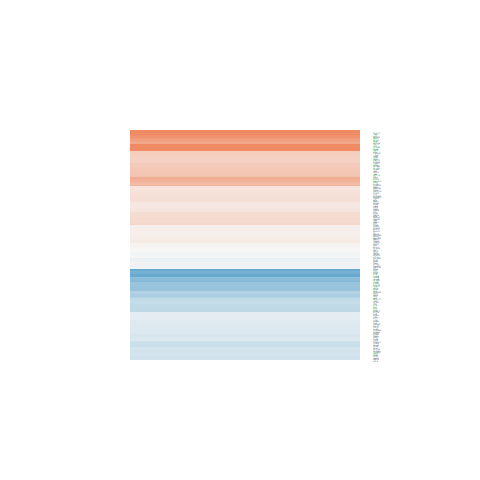

Source data for this figure (header and first rows):
logFC, AveExpr, t, P.Value, adj.P.Val, B
-0.2573, 9.261, -2.927, 0.01082, 0.04695, -3.797
0.3543, 7.239, 3.803, 0.001867, 0.01371, -1.976
-0.5257, -1.156, -0.7612, 0.4589, 0.6288, -5.222
-0.3849, 4.671, -2.94, 0.01055, 0.04615, -3.382
-0.2427, 3.394, -1.338, 0.2016, 0.3627, -5.789
-0.4284, 4.549, -3.063, 0.008248, 0.03887, -3.097
0.1017, 4.044, 0.5922, 0.563, 0.7134, -6.65
-1.007, -0.9851, -1.604, 0.1304, 0.2692, -4.464
0.1784, 2.31, 0.6883, 0.5023, 0.6635, -6.189
0.4315, 2.28, 1.697, 0.1112, 0.2416, -5.029
-0.2004, 6.802, -1.914, 0.07581, 0.1842, -5.521
0.7315, 2.06, 2.569, 0.02199, 0.07734, -3.495
0.4172, 5.327, 2.916, 0.01105, 0.04772, -3.543
0.4244, -0.5423, 0.7076, 0.4906, 0.654, -5.455
0.241, 6.238, 2.253, 0.0404, 0.1195, -4.902
0.6217, 6.917, 6.376, 1.54754395419094e-05, 0.0004975, 2.931
0.05803, 4.928, 0.3684, 0.7179, 0.8301, -6.935
0.08577, 7.567, 0.843, 0.4131, 0.5872, -6.934
0.4586, -0.4722, 0.8122, 0.43, 0.6032, -5.367
-0.8676, 0.3632, -1.737, 0.1038, 0.2298, -4.497
-0.09619, 5.103, -0.6083, 0.5525, 0.7048, -6.839
0.8172, 9.861, 8.037, 1.11244971531115e-06, 7.81954945519683e-05, 5.562
0.3536, 6.702, 3.42, 0.004027, 0.02343, -2.706
0.2619, 4.546, 1.378, 0.1892, 0.3482, -5.996
0.1633, 8.241, 1.26, 0.2278, 0.393, -6.534
-0.6598, 6.389, -4.739, 0.0002985, 0.003936, -0.0516
-0.7572, 0.01336, -1.614, 0.1282, 0.2662, -4.581
-0.3958, 6.302, -3.762, 0.002029, 0.01457, -1.978
0.3787, 3.074, 2.076, 0.05635, 0.1494, -4.638
-0.4914, 2.605, -2.229, 0.04229, 0.1232, -4.264
0.9847, -0.1737, 2.023, 0.06212, 0.1597, -4.01
-0.06234, 5.542, -0.4782, 0.6397, 0.7731, -6.99
0.1509, 7.117, 1.51, 0.1529, 0.3013, -6.152
-0.1305, 1.117, -0.405, 0.6915, 0.8111, -5.973
0.08566, 5.122, 0.7481, 0.4665, 0.6348, -6.758
0.09254, 0.5878, 0.2284, 0.8226, 0.8973, -5.86
-0.1358, 7.136, -0.949, 0.3584, 0.5327, -6.816
0.8113, 3.198, 2.939, 0.01057, 0.04616, -3.083
-0.1848, 4.232, -1.218, 0.2428, 0.4095, -6.096
0.07499, 5.274, 0.6537, 0.5236, 0.6808, -6.841
0.3744, 4.399, 2.075, 0.05649, 0.1495, -4.927
-0.3882, 4.792, -2.752, 0.01534, 0.05991, -3.77
0.1075, 5.961, 0.7928, 0.4409, 0.613, -6.851
0.163, 3.758, 0.6229, 0.5431, 0.6969, -6.566
0.3719, 1.636, 1.008, 0.33, 0.5042, -5.689
-0.05974, 6.481, -0.3058, 0.7641, 0.8612, -7.171
0.3514, 3.176, 1.36, 0.1948, 0.3547, -5.654
1.686, 5.01, 8.677, 4.42780712240606e-07, 4.19049981257776e-05, 6.727
0.08358, 4.285, 0.4259, 0.6765, 0.8013, -6.775
0.9927, 7.015, 5.922, 3.38764136287799e-05, 0.0008807, 2.143
-0.6459, 3.243, -2.678, 0.01774, 0.06659, -3.589
-0.08189, 2.947, -0.3746, 0.7134, 0.8269, -6.474
0.3783, 7.916, 4.054, 0.001134, 0.009606, -1.505
0.4046, 0.402, 0.9, 0.383, 0.5575, -5.489
-0.2885, 3.067, -1.417, 0.1779, 0.3337, -5.621
0.2463, 5.312, 1.886, 0.07967, 0.1908, -5.397
0.9408, -0.9429, 1.434, 0.173, 0.3275, -4.659
0.9106, 3.352, 5.001, 0.0001812, 0.002781, 0.8631
0.6399, 4.909, 3.481, 0.003564, 0.02146, -2.365
-0.2957, 0.09451, -0.5875, 0.566, 0.7155, -5.655
... 97 more rows
